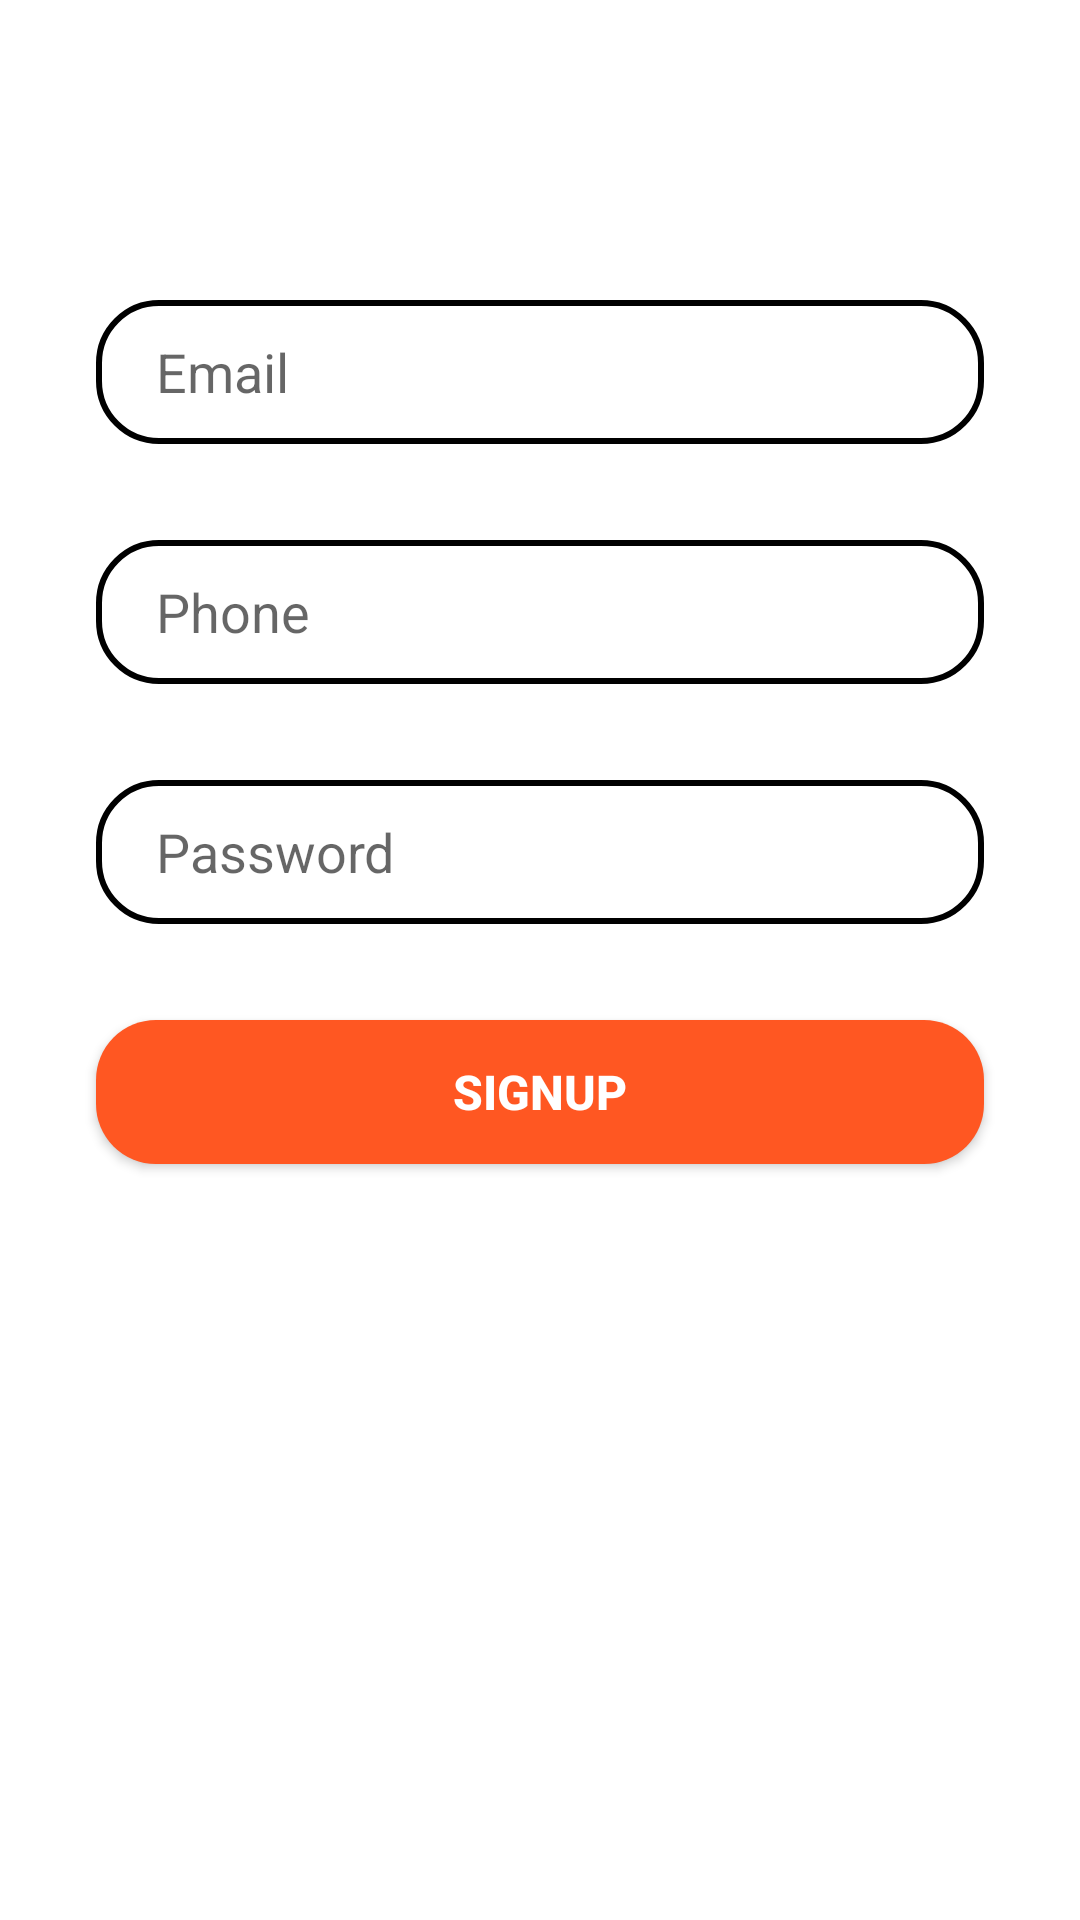

Write the Android layout XML for this screen, with the resource values it uses.
<!-- AndroidManifest.xml: application theme Theme.Templates -->
<!-- res/layout/fragment_signup_tab.xml -->
<?xml version="1.0" encoding="utf-8"?>
<androidx.constraintlayout.widget.ConstraintLayout xmlns:android="http://schemas.android.com/apk/res/android"
    xmlns:app="http://schemas.android.com/apk/res-auto"
    xmlns:tools="http://schemas.android.com/tools"
    android:layout_width="match_parent"
    android:layout_height="match_parent">

    <EditText
        android:id="@+id/email"
        android:layout_width="0dp"
        android:layout_height="wrap_content"
        android:layout_marginStart="32dp"
        android:layout_marginTop="100dp"
        android:layout_marginEnd="32dp"
        android:background="@drawable/edit_text_bg"
        android:ems="10"
        android:hint="Email"
        android:inputType="textEmailAddress"
        android:minHeight="48dp"
        android:paddingLeft="20dp"
        android:paddingTop="10dp"
        android:paddingBottom="10dp"
        app:layout_constraintEnd_toEndOf="parent"
        app:layout_constraintStart_toStartOf="parent"
        app:layout_constraintTop_toTopOf="parent" />


    <EditText
        android:id="@+id/Phone"
        android:layout_width="0dp"
        android:layout_height="wrap_content"
        android:layout_marginStart="32dp"
        android:layout_marginTop="32dp"
        android:layout_marginEnd="32dp"
        android:ems="10"
        android:hint="Phone"
        android:background="@drawable/edit_text_bg"
        android:inputType="phone"
        android:paddingLeft="20dp"
        android:paddingTop="10dp"
        android:paddingBottom="10dp"
        android:minHeight="48dp"
        app:layout_constraintEnd_toEndOf="parent"
        app:layout_constraintStart_toStartOf="parent"
        app:layout_constraintTop_toBottomOf="@+id/email" />

    <EditText
        android:id="@+id/password"
        android:layout_width="0dp"
        android:layout_height="wrap_content"
        android:layout_marginStart="32dp"
        android:layout_marginTop="32dp"
        android:layout_marginEnd="32dp"
        android:ems="10"
        android:hint="Password"
        android:background="@drawable/edit_text_bg"
        android:inputType="textPassword"
        android:paddingLeft="20dp"
        android:paddingTop="10dp"
        android:paddingBottom="10dp"
        android:minHeight="48dp"
        app:layout_constraintEnd_toEndOf="parent"
        app:layout_constraintStart_toStartOf="parent"
        app:layout_constraintTop_toBottomOf="@+id/Phone" />

    <Button
        android:id="@+id/button"
        android:layout_width="0dp"
        android:layout_height="wrap_content"
        android:layout_marginStart="32dp"
        android:layout_marginTop="32dp"
        android:layout_marginEnd="32dp"
        android:text="Signup"
        android:background="@drawable/button_bg"
        android:textColor="@color/white"
        android:textSize="16sp"
        android:textStyle="bold"
        app:layout_constraintEnd_toEndOf="parent"
        app:layout_constraintStart_toStartOf="parent"
        app:layout_constraintTop_toBottomOf="@+id/password" />


</androidx.constraintlayout.widget.ConstraintLayout>
<!-- resources referenced by this layout -->
<resources>
  <!-- drawable button_bg (drawable) -->
  <?xml version="1.0" encoding="utf-8"?>
  <shape xmlns:android="http://schemas.android.com/apk/res/android">
      <corners android:radius="20dp"/>
  
      <solid android:color="#FF5722"/>
  
  </shape>
  <!-- drawable edit_text_bg (drawable) -->
  <?xml version="1.0" encoding="utf-8"?>
  <shape xmlns:android="http://schemas.android.com/apk/res/android">
      <corners android:radius="20dp"/>
      <stroke android:width="2dp" android:color="@color/black"/>
  </shape>
  <style name="Theme.Templates" parent="Theme.MaterialComponents.DayNight.NoActionBar">
          
          <item name="colorPrimary">@color/orange</item>
          <item name="colorPrimaryVariant">@color/orange</item>
          <item name="colorOnPrimary">@color/white</item>
          
          <item name="colorSecondary">@color/teal_200</item>
          <item name="colorSecondaryVariant">@color/teal_700</item>
          <item name="colorOnSecondary">@color/black</item>
          
          <item name="android:statusBarColor" tools:targetApi="l">?attr/colorPrimaryVariant</item>
          
      </style>
  <!-- not gathered from this repository: default colours our renderer supplied (Android Studio template values) -->
  <color name="teal_200">#FF03DAC5</color>
  <color name="teal_700">#FF018786</color>
  <color name="black">#FF000000</color>
  <color name="white">#FFFFFFFF</color>
</resources>
